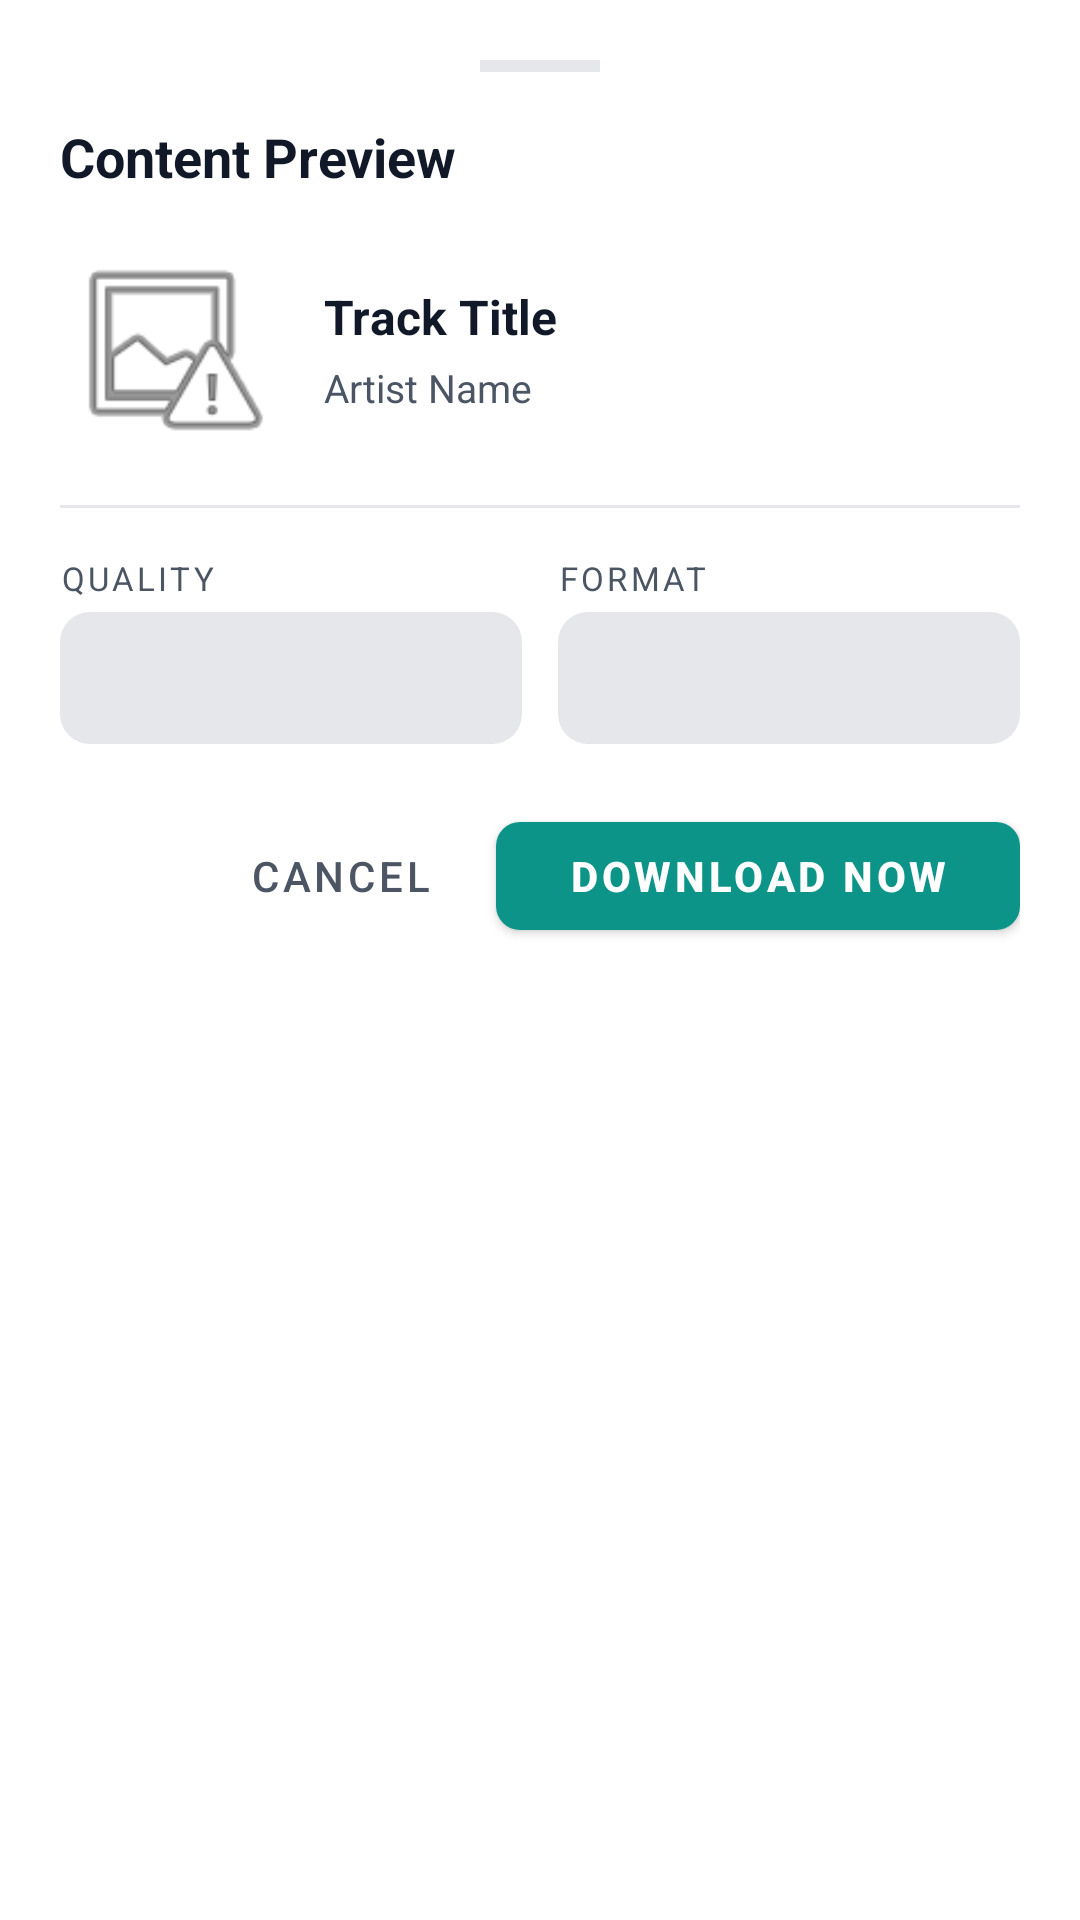

Reconstruct the res/layout file that produces this screen, plus the resources it refers to.
<!-- AndroidManifest.xml: application theme Theme.Stash -->
<!-- res/layout/dialog_fetch_preview.xml -->
<?xml version="1.0" encoding="utf-8"?>
<LinearLayout
    xmlns:android="http://schemas.android.com/apk/res/android"
    xmlns:app="http://schemas.android.com/apk/res-auto"
    android:layout_width="match_parent"
    android:layout_height="wrap_content"
    android:orientation="vertical"
    android:background="@color/app_surface"
    android:padding="20dp">

    
    <View
        android:layout_width="40dp"
        android:layout_height="4dp"
        android:layout_gravity="center_horizontal"
        android:layout_marginBottom="16dp"
        android:background="@color/app_surface_elevated" />

    <TextView
        android:layout_width="wrap_content"
        android:layout_height="wrap_content"
        android:text="Content Preview"
        android:textSize="18sp"
        android:textColor="@color/text_primary"
        android:textStyle="bold"
        android:layout_marginBottom="16dp" />

    
    <LinearLayout
        android:layout_width="match_parent"
        android:layout_height="wrap_content"
        android:orientation="horizontal"
        android:gravity="center_vertical"
        android:layout_marginBottom="16dp">

        
        <com.google.android.material.card.MaterialCardView
            android:layout_width="72dp"
            android:layout_height="72dp"
            app:cardCornerRadius="8dp"
            app:cardElevation="0dp"
            app:strokeWidth="0dp"
            android:layout_marginEnd="16dp">

            <ImageView
                android:id="@+id/previewImage"
                android:layout_width="match_parent"
                android:layout_height="match_parent"
                android:scaleType="centerCrop"
                android:src="@android:drawable/ic_menu_report_image" />
        </com.google.android.material.card.MaterialCardView>

        
        <LinearLayout
            android:layout_width="0dp"
            android:layout_height="wrap_content"
            android:layout_weight="1"
            android:orientation="vertical">

            <TextView
                android:id="@+id/previewTitle"
                android:layout_width="match_parent"
                android:layout_height="wrap_content"
                android:text="Track Title"
                android:textSize="16sp"
                android:textColor="@color/text_primary"
                android:textStyle="bold"
                android:maxLines="2"
                android:ellipsize="end" />

            <TextView
                android:id="@+id/previewSubtitle"
                android:layout_width="match_parent"
                android:layout_height="wrap_content"
                android:text="Artist Name"
                android:textSize="13sp"
                android:textColor="@color/text_secondary"
                android:layout_marginTop="4dp"
                android:maxLines="1"
                android:ellipsize="end" />
        </LinearLayout>
    </LinearLayout>

    
    <androidx.recyclerview.widget.RecyclerView
        android:id="@+id/previewTracksRecyclerView"
        android:layout_width="match_parent"
        android:layout_height="160dp"
        android:layout_marginBottom="16dp"
        android:visibility="gone"
        android:scrollbars="vertical" />

    <View
        android:layout_width="match_parent"
        android:layout_height="1dp"
        android:background="@color/app_surface_elevated"
        android:layout_marginBottom="16dp" />

    
    <LinearLayout
        android:layout_width="match_parent"
        android:layout_height="wrap_content"
        android:orientation="horizontal"
        android:baselineAligned="false"
        android:layout_marginBottom="20dp">

        
        <LinearLayout
            android:layout_width="0dp"
            android:layout_height="wrap_content"
            android:layout_weight="1"
            android:orientation="vertical"
            android:layout_marginEnd="6dp">

            <TextView
                android:layout_width="wrap_content"
                android:layout_height="wrap_content"
                android:text="Quality"
                android:textSize="11sp"
                android:textColor="@color/text_secondary"
                android:textAllCaps="true"
                android:letterSpacing="0.1"
                android:layout_marginBottom="4dp" />

            <Spinner
                android:id="@+id/previewQualitySpinner"
                android:layout_width="match_parent"
                android:layout_height="44dp"
                android:background="@drawable/spinner_background"
                android:popupBackground="@color/app_surface"
                android:paddingHorizontal="12dp" />
        </LinearLayout>

        
        <LinearLayout
            android:layout_width="0dp"
            android:layout_height="wrap_content"
            android:layout_weight="1"
            android:orientation="vertical"
            android:layout_marginStart="6dp">

            <TextView
                android:layout_width="wrap_content"
                android:layout_height="wrap_content"
                android:text="Format"
                android:textSize="11sp"
                android:textColor="@color/text_secondary"
                android:textAllCaps="true"
                android:letterSpacing="0.1"
                android:layout_marginBottom="4dp" />

            <Spinner
                android:id="@+id/previewFormatSpinner"
                android:layout_width="match_parent"
                android:layout_height="44dp"
                android:background="@drawable/spinner_background"
                android:popupBackground="@color/app_surface"
                android:paddingHorizontal="12dp" />
        </LinearLayout>
    </LinearLayout>

    
    <LinearLayout
        android:layout_width="match_parent"
        android:layout_height="wrap_content"
        android:orientation="horizontal"
        android:gravity="end">

        <com.google.android.material.button.MaterialButton
            android:id="@+id/cancelButton"
            style="@style/Widget.MaterialComponents.Button.TextButton"
            android:layout_width="wrap_content"
            android:layout_height="48dp"
            android:text="Cancel"
            android:textSize="14sp"
            android:textColor="@color/text_secondary"
            android:layout_marginEnd="8dp" />

        <com.google.android.material.button.MaterialButton
            android:id="@+id/confirmDownloadButton"
            android:layout_width="wrap_content"
            android:layout_height="48dp"
            android:text="Download Now"
            android:textSize="14sp"
            android:textStyle="bold"
            app:backgroundTint="@color/accent_primary"
            app:cornerRadius="8dp"
            android:paddingHorizontal="24dp" />
    </LinearLayout>

</LinearLayout>
<!-- resources referenced by this layout -->
<resources>
  <color name="accent_primary">#FF0D9488</color>
  <color name="app_surface">#FFFFFFFF</color>
  <color name="app_surface_elevated">#FFE5E7EB</color>
  <color name="text_primary">#FF111827</color>
  <color name="text_secondary">#FF4B5563</color>
  <!-- drawable spinner_background (drawable) -->
  <?xml version="1.0" encoding="utf-8"?>
  <shape xmlns:android="http://schemas.android.com/apk/res/android"
      android:shape="rectangle">
      <solid android:color="@color/surface_elevated" />
      <corners android:radius="10dp" />
      <padding
          android:left="12dp"
          android:top="8dp"
          android:right="12dp"
          android:bottom="8dp" />
  </shape>
  <style name="Theme.Stash" parent="Theme.MaterialComponents.DayNight.NoActionBar">
          
          <item name="colorPrimary">@color/accent_primary</item>
          <item name="colorPrimaryVariant">@color/accent_primary_dark</item>
          <item name="colorOnPrimary">@color/white</item>
          
          <item name="colorSecondary">@color/accent_primary_light</item>
          <item name="colorSecondaryVariant">@color/accent_primary</item>
          <item name="colorOnSecondary">@color/black</item>
          
          <item name="android:colorBackground">@color/app_background</item>
          <item name="colorSurface">@color/app_surface</item>
          
          <item name="android:statusBarColor">@android:color/transparent</item>
          <item name="android:navigationBarColor">@android:color/transparent</item>
          
          <item name="android:windowLightStatusBar" tools:targetApi="23">true</item>
          
          <item name="android:textColorPrimary">@color/text_primary</item>
          <item name="android:textColorSecondary">@color/text_secondary</item>
          <item name="android:textColorHint">@color/text_hint</item>
      </style>
  <color name="surface_elevated">#FFE5E7EB</color>
  <color name="accent_primary_dark">#FF115E59</color>
  <color name="white">#FFFFFFFF</color>
  <color name="accent_primary_light">#FF2DD4BF</color>
  <color name="black">#FF000000</color>
  <color name="app_background">#FFF3F4F6</color>
  <color name="text_hint">#FF9CA3AF</color>
</resources>
